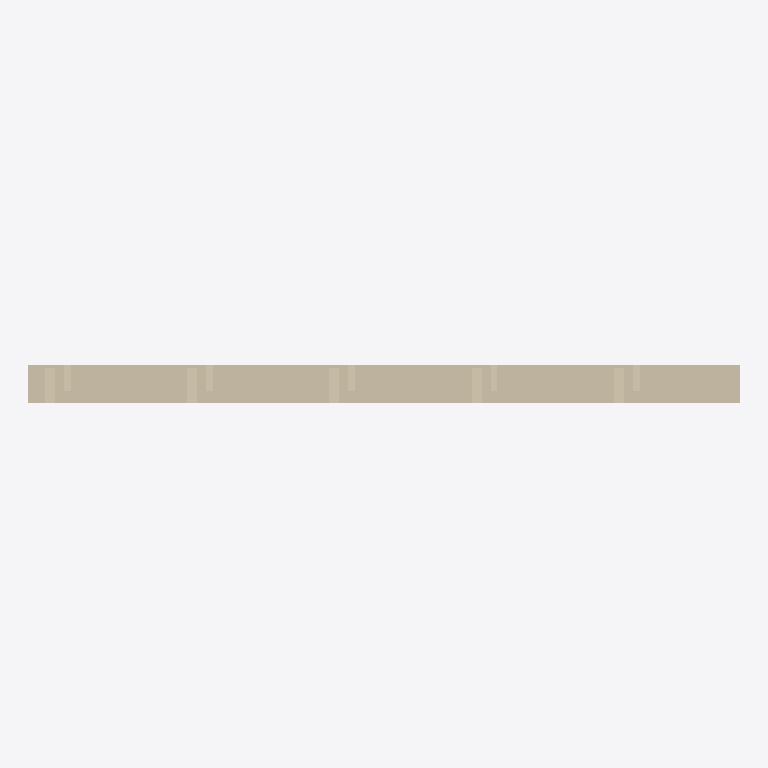
Plan cut of the same IFC building model at storey 'Nivel de referencia' (level 0.00 m, cut at 1.40 m), seen from above with north up, elements coloured by IFC class: 1 wall (beige). Cut surfaces are drawn darker.
Extent 3.0 m × 0.2 m × 2.7 m (x, y, z). Storeys (1): Nivel de referencia at 0.00 m. Elements (1): 1 IfcWall.

HEADER;
FILE_DESCRIPTION(('ViewDefinition [ReferenceView_V1.2]'),'2;1');
FILE_NAME('EST.MUR.MAD-EL.GS004.ifc','2026-10-02T00:00:00',('VIVA'),('VIVA Fase 3'),'VIVA JSON v3 independent IFC generator','VIVA','');
FILE_SCHEMA(('IFC4'));
ENDSEC;
DATA;
#6=IFCPROJECT('0daM3KuRnLjfrNqS$_SgKS',$,'VIVA catalogo v3','Modelo de muestra IFC4 creado a partir de JSON v3',$,$,$,(#5),#2);
#10=IFCSITE('0DfZHzz7XGYhTsQ1ekZeUL',$,'Emplazamiento ficticio',$,$,#9,$,$,.ELEMENT.,$,$,$,$,$);
#14=IFCBUILDING('0CasIdYmTRR9k5tA5f1JI0',$,'Muestra independiente',$,$,#13,$,$,.ELEMENT.,$,$,$);
#18=IFCBUILDINGSTOREY('3$JlseEqPSswieOiLfEmEx',$,'Nivel de referencia',$,$,#17,$,$,.ELEMENT.,0.0);
#25=IFCWALL('1p021Cg4PHpPNxPKcXytj2',$,'Muro estructural de entramado ligero C24 48x148 mm con tablero estructural P5 de 15 mm','Muro estructural exterior de entramado ligero de madera aserrada de pino silvestre con certificado PEFC, de 48x148 mm, clase resistente C24 y calidad T2, cortado y numerado en taller, unido con clavos',$,#24,$,'EST.MUR.MAD-EL.GS004',.NOTDEFINED.);
ENDSEC;
